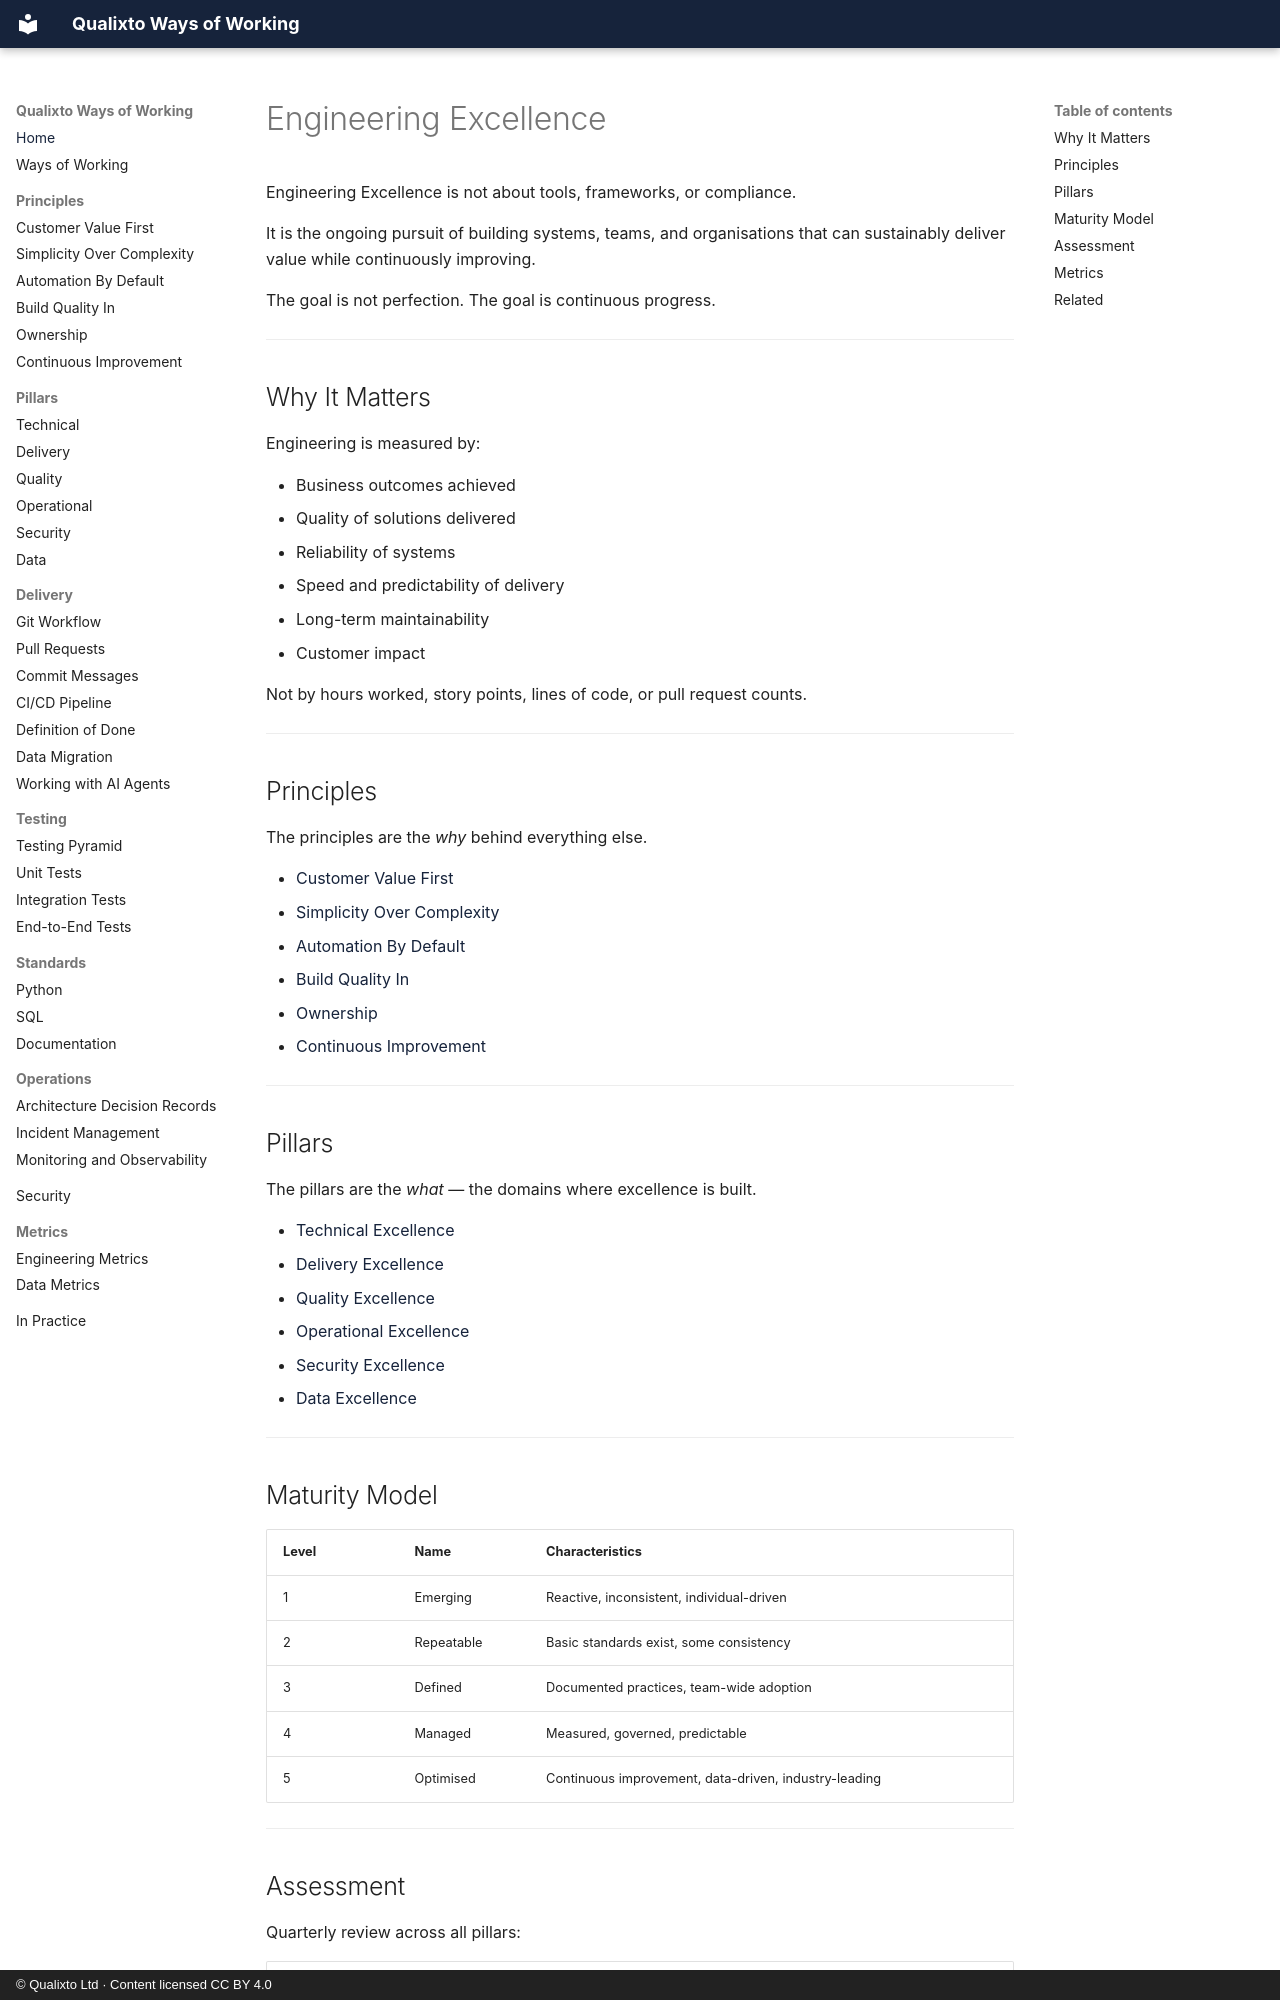

repository: Qualixto/ways-of-working · page: index.html · generator: mkdocs · copyright: © Qualixto Ltd · Content licensed CC BY 4.0

<!-- Generated by scripts/sync.py from the source notes. Edit them, not this file. -->

# Engineering Excellence

Engineering Excellence is not about tools, frameworks, or compliance.

It is the ongoing pursuit of building systems, teams, and organisations that can sustainably deliver value while continuously improving.

The goal is not perfection. The goal is continuous progress.

---

## Why It Matters

Engineering is measured by:

- Business outcomes achieved
- Quality of solutions delivered
- Reliability of systems
- Speed and predictability of delivery
- Long-term maintainability
- Customer impact

Not by hours worked, story points, lines of code, or pull request counts.

---

## Principles

The principles are the *why* behind everything else.

- [Customer Value First](principles/customer-value-first.md)
- [Simplicity Over Complexity](principles/simplicity-over-complexity.md)
- [Automation By Default](principles/automation-by-default.md)
- [Build Quality In](principles/build-quality-in.md)
- [Ownership](principles/ownership.md)
- [Continuous Improvement](principles/continuous-improvement.md)

---

## Pillars

The pillars are the *what* — the domains where excellence is built.

- [Technical Excellence](pillars/technical-excellence.md)
- [Delivery Excellence](pillars/delivery-excellence.md)
- [Quality Excellence](pillars/quality-excellence.md)
- [Operational Excellence](pillars/operational-excellence.md)
- [Security Excellence](pillars/security-excellence.md)
- [Data Excellence](pillars/data-excellence.md)

---
